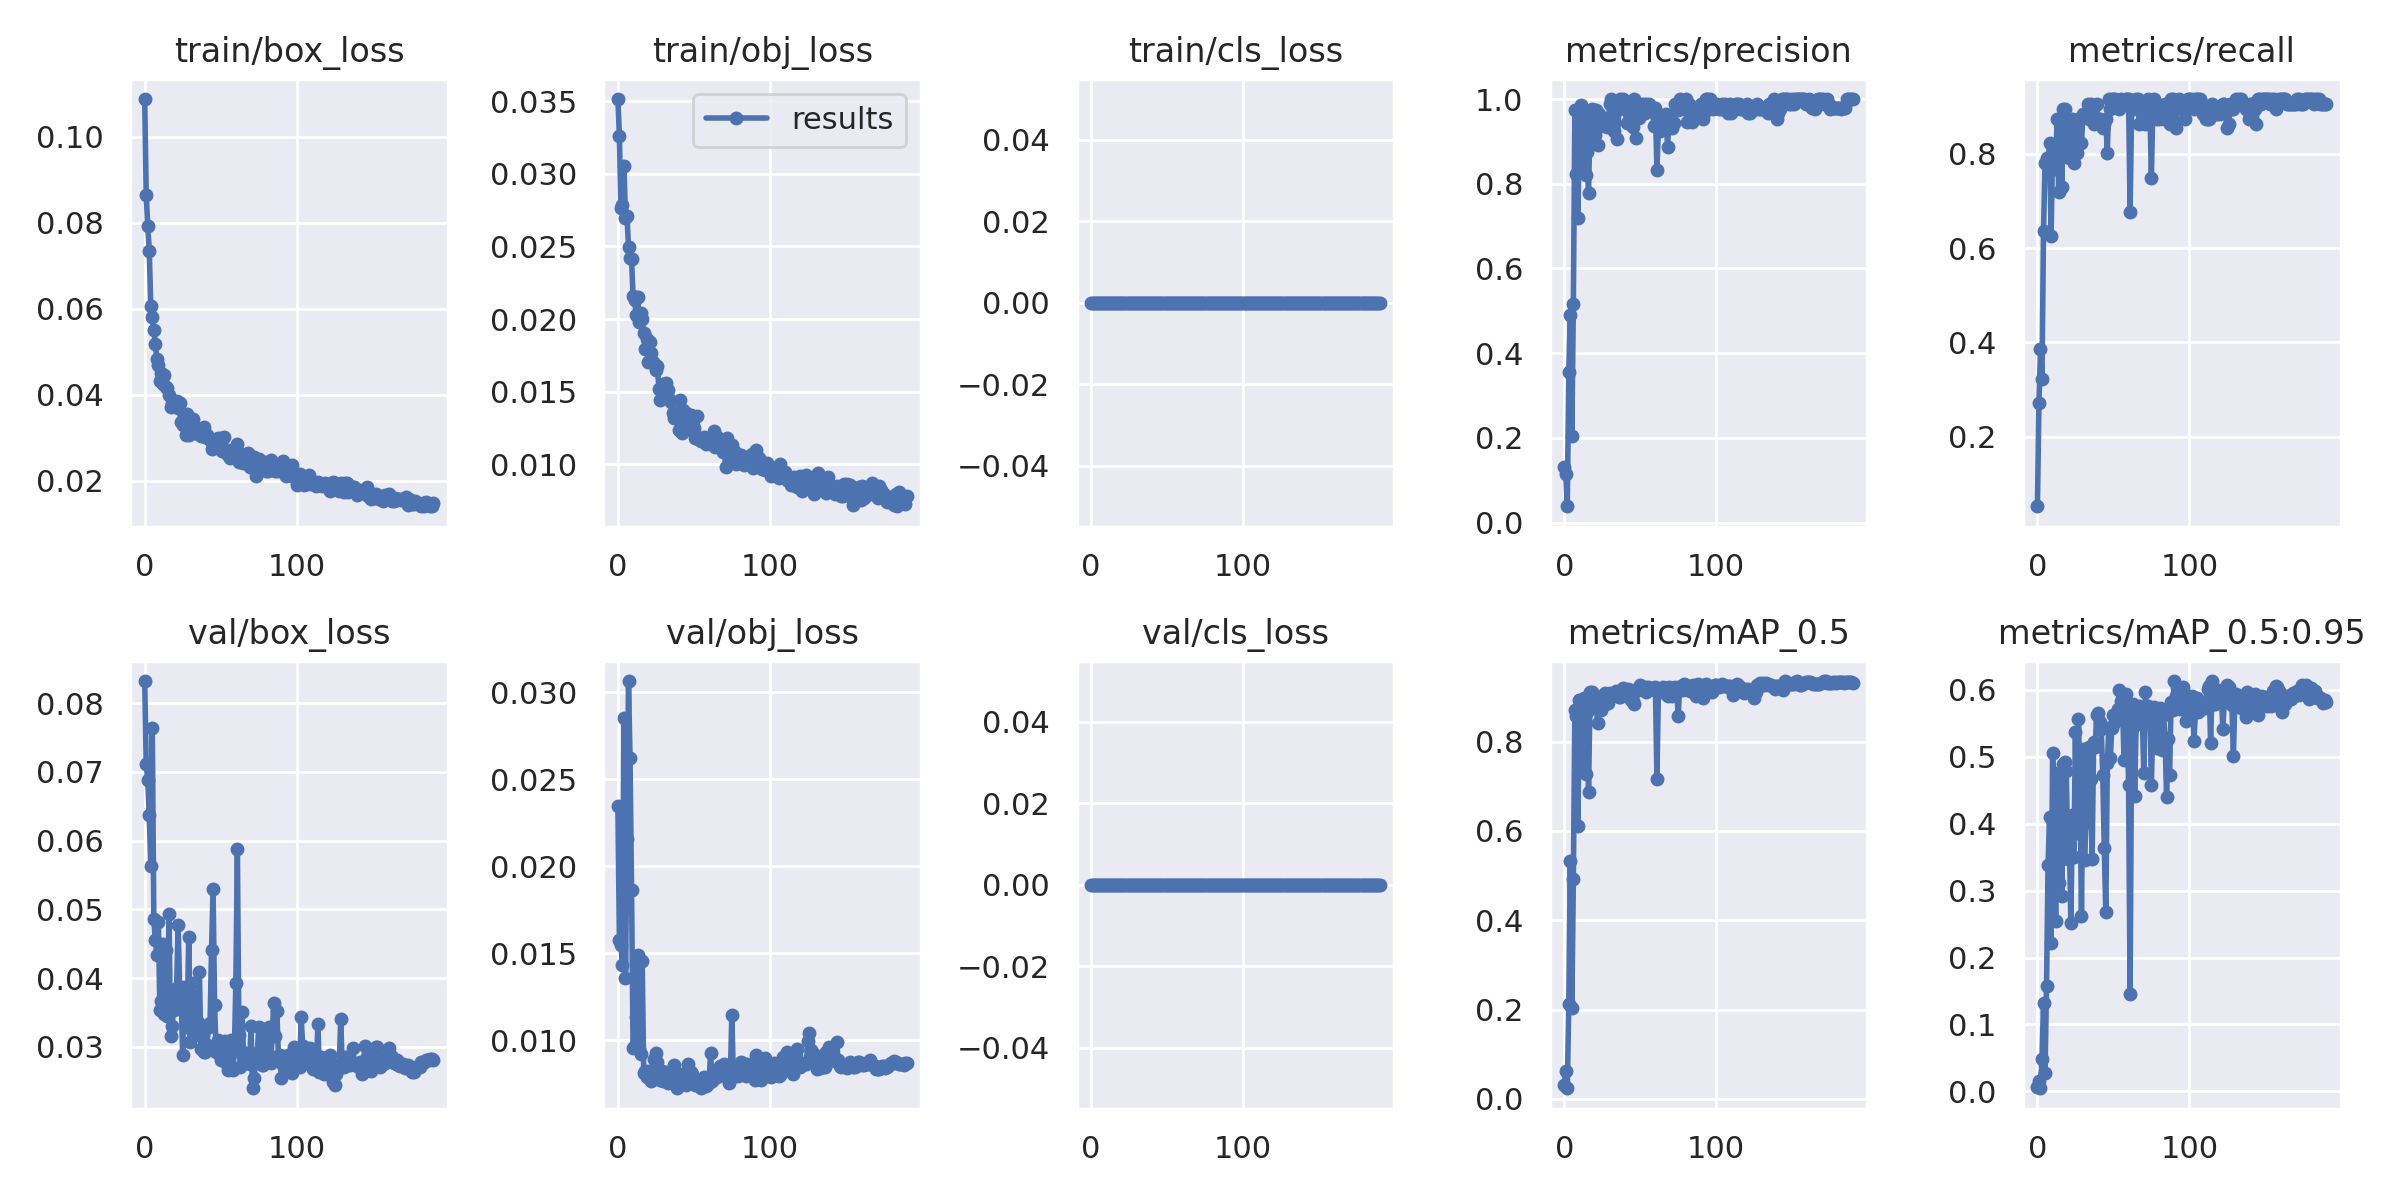

Data behind this chart, as committed beside it:
epoch, train/box_loss, train/obj_loss, train/cls_loss, metrics/precision, metrics/recall, metrics/mAP_0.5, metrics/mAP_0.5:0.95, val/box_loss, val/obj_loss, val/cls_loss, x/lr0, x/lr1, x/lr2
0, 0.1088, 0.03517, 0, 0.1302, 0.05208, 0.03112, 0.006006, 0.08323, 0.02347, 0, 0.0024, 0.0024, 0.0784
1, 0.08642, 0.03264, 0, 0.1155, 0.2708, 0.06161, 0.01489, 0.07121, 0.01579, 0, 0.004876, 0.004876, 0.05588
2, 0.07934, 0.02766, 0, 0.03867, 0.3854, 0.02398, 0.004802, 0.06883, 0.01548, 0, 0.007327, 0.007327, 0.03333
3, 0.07352, 0.02788, 0, 0.3552, 0.3229, 0.2122, 0.048, 0.0637, 0.01434, 0, 0.009753, 0.009753, 0.01075
4, 0.0606, 0.03058, 0, 0.4903, 0.6354, 0.5318, 0.1319, 0.05636, 0.0285, 0, 0.009802, 0.009802, 0.009802
5, 0.05804, 0.02695, 0, 0.2036, 0.7812, 0.2029, 0.02748, 0.07644, 0.01359, 0, 0.009802, 0.009802, 0.009802
6, 0.05505, 0.02712, 0, 0.5168, 0.791, 0.492, 0.1582, 0.04856, 0.02159, 0, 0.009753, 0.009753, 0.009753
7, 0.05172, 0.02496, 0, 0.974, 0.7806, 0.8718, 0.3385, 0.04551, 0.03065, 0, 0.009703, 0.009703, 0.009703
8, 0.04834, 0.02421, 0, 0.8227, 0.8229, 0.8582, 0.41, 0.04338, 0.02621, 0, 0.009654, 0.009654, 0.009654
9, 0.04699, 0.02412, 0, 0.7196, 0.625, 0.6107, 0.2219, 0.04816, 0.01864, 0, 0.009604, 0.009604, 0.009604
10, 0.04321, 0.02158, 0, 0.9395, 0.8125, 0.8924, 0.5054, 0.03531, 0.009537, 0, 0.009555, 0.009555, 0.009555
11, 0.04496, 0.02132, 0, 0.9866, 0.769, 0.8797, 0.413, 0.03674, 0.009647, 0, 0.009505, 0.009505, 0.009505
12, 0.04241, 0.02028, 0, 0.8332, 0.7812, 0.7369, 0.2539, 0.04502, 0.01136, 0, 0.009456, 0.009456, 0.009456
13, 0.04464, 0.02151, 0, 0.9655, 0.8738, 0.8982, 0.4762, 0.03478, 0.01491, 0, 0.009406, 0.009406, 0.009406
14, 0.04186, 0.0198, 0, 0.821, 0.7188, 0.727, 0.3111, 0.04414, 0.009484, 0, 0.009357, 0.009357, 0.009357
15, 0.04158, 0.02043, 0, 0.8749, 0.875, 0.8664, 0.4728, 0.03442, 0.009212, 0, 0.009307, 0.009307, 0.009307
16, 0.03988, 0.02, 0, 0.7777, 0.729, 0.6863, 0.2924, 0.04939, 0.01456, 0, 0.009258, 0.009258, 0.009258
17, 0.0372, 0.01902, 0, 0.9554, 0.8958, 0.911, 0.4895, 0.0316, 0.008092, 0, 0.009208, 0.009208, 0.009208
18, 0.03809, 0.01794, 0, 0.9771, 0.8958, 0.91, 0.4926, 0.03296, 0.008226, 0, 0.009158, 0.009158, 0.009158
19, 0.03777, 0.01863, 0, 0.913, 0.8749, 0.9009, 0.4781, 0.03536, 0.007864, 0, 0.009109, 0.009109, 0.009109
20, 0.03761, 0.01702, 0, 0.9152, 0.8125, 0.8824, 0.3474, 0.03742, 0.008202, 0, 0.009059, 0.009059, 0.009059
21, 0.03846, 0.01842, 0, 0.9743, 0.7917, 0.8793, 0.3786, 0.03854, 0.008003, 0, 0.00901, 0.00901, 0.00901
22, 0.0368, 0.01766, 0, 0.8913, 0.8538, 0.8424, 0.2521, 0.04767, 0.007654, 0, 0.00896, 0.00896, 0.00896
23, 0.038, 0.017, 0, 0.9654, 0.875, 0.8911, 0.4127, 0.03867, 0.008127, 0, 0.008911, 0.008911, 0.008911
24, 0.03353, 0.01693, 0, 0.9375, 0.7808, 0.8701, 0.3497, 0.03685, 0.008907, 0, 0.008861, 0.008861, 0.008861
25, 0.03282, 0.01648, 0, 0.9418, 0.8438, 0.9029, 0.5361, 0.02887, 0.009279, 0, 0.008812, 0.008812, 0.008812
26, 0.03524, 0.01676, 0, 0.9496, 0.8021, 0.8823, 0.3864, 0.03873, 0.008718, 0, 0.008762, 0.008762, 0.008762
27, 0.03061, 0.0152, 0, 0.9545, 0.8748, 0.9088, 0.5556, 0.03284, 0.00788, 0, 0.008713, 0.008713, 0.008713
28, 0.03551, 0.01445, 0, 0.9332, 0.875, 0.9039, 0.4621, 0.03419, 0.007682, 0, 0.008663, 0.008663, 0.008663
29, 0.03069, 0.01514, 0, 0.9405, 0.8225, 0.8859, 0.262, 0.04602, 0.008203, 0, 0.008614, 0.008614, 0.008614
30, 0.03381, 0.01552, 0, 0.9879, 0.8854, 0.9088, 0.5112, 0.03065, 0.007661, 0, 0.008564, 0.008564, 0.008564
31, 0.03333, 0.01487, 0, 1, 0.8853, 0.9073, 0.3458, 0.0393, 0.007864, 0, 0.008515, 0.008515, 0.008515
32, 0.03434, 0.01562, 0, 0.9443, 0.8854, 0.904, 0.4026, 0.03746, 0.008193, 0, 0.008466, 0.008466, 0.008466
33, 0.03175, 0.01511, 0, 0.9255, 0.9062, 0.9097, 0.4713, 0.03595, 0.007555, 0, 0.008416, 0.008416, 0.008416
34, 0.03138, 0.01441, 0, 0.9882, 0.8749, 0.9125, 0.5136, 0.03194, 0.007632, 0, 0.008367, 0.008367, 0.008367
35, 0.03076, 0.01426, 0, 0.9062, 0.9061, 0.9089, 0.4665, 0.03354, 0.00779, 0, 0.008317, 0.008317, 0.008317
36, 0.03203, 0.01355, 0, 0.977, 0.8854, 0.9006, 0.3476, 0.04089, 0.008014, 0, 0.008268, 0.008268, 0.008268
37, 0.03042, 0.01318, 0, 1, 0.8646, 0.9006, 0.5214, 0.0297, 0.008566, 0, 0.008218, 0.008218, 0.008218
38, 0.03077, 0.01328, 0, 0.9882, 0.875, 0.9076, 0.5147, 0.0314, 0.00812, 0, 0.008169, 0.008169, 0.008169
39, 0.03239, 0.01342, 0, 0.9998, 0.9062, 0.9202, 0.5621, 0.02925, 0.00725, 0, 0.008119, 0.008119, 0.008119
40, 0.03006, 0.01235, 0, 0.9767, 0.875, 0.9041, 0.5647, 0.02919, 0.007888, 0, 0.00807, 0.00807, 0.00807
41, 0.03058, 0.01445, 0, 0.9438, 0.8745, 0.9033, 0.552, 0.03024, 0.007884, 0, 0.00802, 0.00802, 0.00802
42, 0.02979, 0.01217, 0, 0.9881, 0.863, 0.9181, 0.5406, 0.03286, 0.007757, 0, 0.007971, 0.007971, 0.007971
43, 0.02946, 0.01371, 0, 0.9879, 0.8542, 0.9157, 0.4732, 0.03345, 0.007609, 0, 0.007921, 0.007921, 0.007921
44, 0.02739, 0.013, 0, 0.9432, 0.8646, 0.8931, 0.3639, 0.04412, 0.008105, 0, 0.007872, 0.007872, 0.007872
45, 0.02917, 0.01351, 0, 0.9333, 0.8749, 0.8917, 0.2676, 0.05297, 0.007429, 0, 0.007822, 0.007822, 0.007822
46, 0.02827, 0.0127, 0, 1, 0.8021, 0.8844, 0.4908, 0.03615, 0.008656, 0, 0.007772, 0.007772, 0.007772
47, 0.02891, 0.01242, 0, 0.9072, 0.9167, 0.9139, 0.5423, 0.02929, 0.008151, 0, 0.007723, 0.007723, 0.007723
48, 0.02995, 0.01339, 0, 0.9663, 0.8958, 0.9177, 0.4984, 0.03095, 0.00819, 0, 0.007673, 0.007673, 0.007673
49, 0.02909, 0.01288, 0, 0.9563, 0.9167, 0.9203, 0.5433, 0.03002, 0.008032, 0, 0.007624, 0.007624, 0.007624
50, 0.02995, 0.01249, 0, 0.9888, 0.9166, 0.9257, 0.5625, 0.02803, 0.007769, 0, 0.007574, 0.007574, 0.007574
51, 0.0269, 0.01176, 0, 0.967, 0.9167, 0.9211, 0.5521, 0.0289, 0.007415, 0, 0.007525, 0.007525, 0.007525
52, 0.03003, 0.01329, 0, 0.9885, 0.9062, 0.9221, 0.5632, 0.0288, 0.007425, 0, 0.007476, 0.007476, 0.007476
53, 0.0273, 0.01176, 0, 0.9667, 0.9062, 0.9233, 0.5713, 0.03089, 0.007444, 0, 0.007426, 0.007426, 0.007426
54, 0.02642, 0.01174, 0, 0.9883, 0.8958, 0.9115, 0.5992, 0.02747, 0.007629, 0, 0.007377, 0.007377, 0.007377
55, 0.02587, 0.0116, 0, 0.9778, 0.9166, 0.9214, 0.5831, 0.02669, 0.007236, 0, 0.007327, 0.007327, 0.007327
56, 0.02524, 0.01165, 0, 0.9886, 0.9062, 0.9196, 0.5795, 0.0271, 0.007511, 0, 0.007278, 0.007278, 0.007278
57, 0.02612, 0.01186, 0, 0.9775, 0.9062, 0.9196, 0.4956, 0.03096, 0.007883, 0, 0.007228, 0.007228, 0.007228
58, 0.0266, 0.01138, 0, 0.9778, 0.9166, 0.9178, 0.5935, 0.0266, 0.00736, 0, 0.007178, 0.007178, 0.007178
59, 0.02731, 0.01154, 0, 0.9362, 0.9166, 0.9167, 0.5785, 0.02932, 0.007483, 0, 0.007129, 0.007129, 0.007129
... 131 more rows
